Run: headless pygame with SDL's dummy video driver; simulated clock (each Clock.tick advances the game by its frame time, no real sleeping); random seed 0; keys injected as events and as key.get_pressed() state; no mouse input.
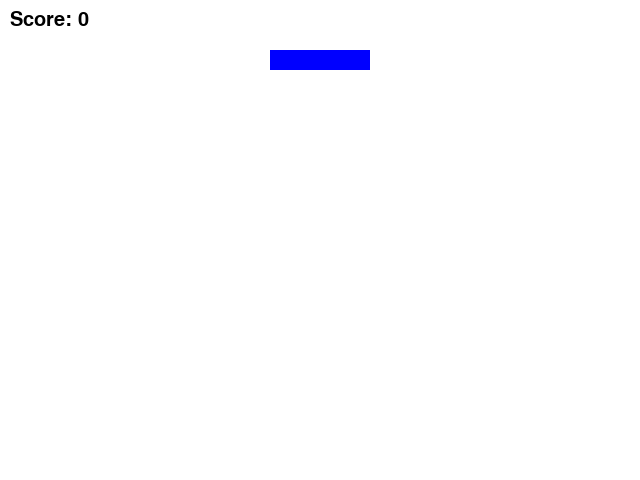
Frame 1 of 4 · flips 1–60 · no input
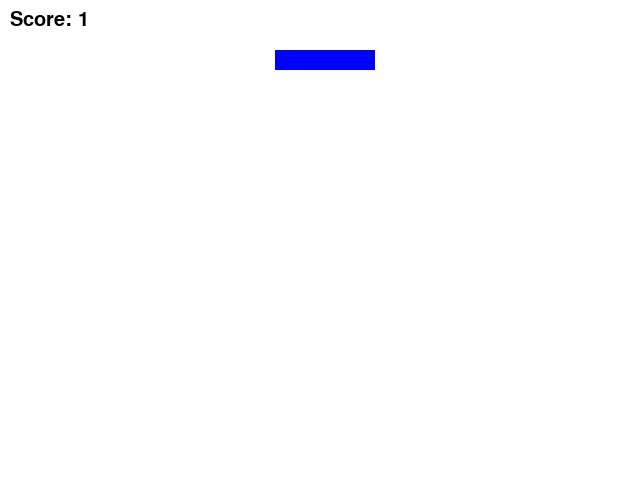
Frame 2 of 4 · flips 61–180 · tapped SPACE, RETURN · held RIGHT (→), D
Frame 3 of 4 · flips 181–300 · held DOWN (↓), S · screen unchanged from frame 2, image omitted
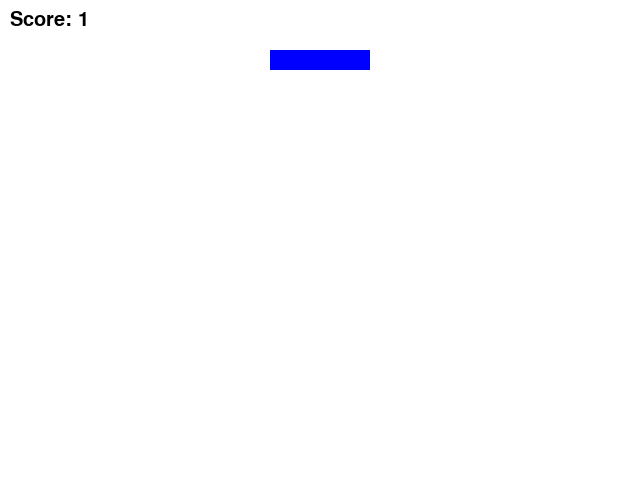
Frame 4 of 4 · flips 301–420 · held LEFT (←), A, UP (↑), W

The pygame program that drew these frames:

#aisha
import pygame  # Pygame кітапханасын қосу
import random  # Кездейсоқ сандар үшін random кітапханасын қосу

# Pygame-ды инициализациялау
pygame.init()

# Экранның өлшемдері
WIDTH, HEIGHT = 640, 480  # Экранның ені мен биіктігі
screen = pygame.display.set_mode((WIDTH, HEIGHT))  # Экранды орнату
pygame.display.set_caption("Coin Collector Game")  # Экранның атын орнату
clock = pygame.time.Clock()  # FPS бақылаушы

# Түстердің анықтамасы
WHITE = (255, 255, 255)
RED = (255, 0, 0)
BLUE = (0, 0, 255)

# Ойыншының тікбұрышының бастапқы параметрлері
player_width = 100  # Ойыншының тікбұрышының ені
player_height = 20  # Ойыншының тікбұрышының биіктігі
player_x = WIDTH // 2 - player_width // 2  # Бастапқы X позициясы
player_y = 50  # Ойыншының Y позициясы
player_speed = 5  # Ойыншының жылдамдығы

# Монетаның параметрлері
coin_radius = 10  # Монетаның радиусы
coin_x = player_x + player_width // 2  # Монетаның бастапқы X позициясы
coin_y = player_y  # Монетаның бастапқы Y позициясы
coin_falling = False  # Монетаның түсуін тексеретін айнымалы

# Ойынның параметрлері
score = 0  # Бастапқы ұпай
font = pygame.font.SysFont("Arial", 30)  # Шрифт орнату

# Ойынның негізгі циклі
running = True  # Ойынның жұмыс істейтінін бақылау
while running:
    clock.tick(60)  # FPS шектеу

    for event in pygame.event.get():
        if event.type == pygame.QUIT:  # Егер терезе жабылса
            running = False  # Ойынды тоқтату

        if event.type == pygame.KEYDOWN:
            if event.key == pygame.K_LEFT:  # Солға жылжыту
                if player_x > 0:
                    player_x -= player_speed  # Ойыншыны солға жылжыту
            elif event.key == pygame.K_RIGHT:  # Оңға жылжыту
                if player_x < WIDTH - player_width:
                    player_x += player_speed  # Ойыншыны оңға жылжыту

            if event.key == pygame.K_SPACE and not coin_falling:  # Егер SPACE басылса және монета әлі түспей жатса
                coin_falling = True  # Монетаның түсуін бастау
                coin_x = player_x + player_width // 2  # Монетаны ойыншының үстінен бастау
                coin_y = player_y  # Монетаның бастапқы Y позициясы

    if coin_falling:  # Монетаның түсуі
        coin_y += 5  # Монетаны төмен түсіру
        if coin_y > HEIGHT:  # Егер монета экранның төменгі шекарасына жетсе
            coin_falling = False  # Монетаны тоқтату
            score += 1  # Ұпайды 1-ге арттыру

    # Ойыншының тікбұрышының және монетаның экранда көрсетілуі
    screen.fill(WHITE)  # Экранды ақ түспен толтыру

    # Ойыншының тікбұрышы
    pygame.draw.rect(screen, BLUE, (player_x, player_y, player_width, player_height))

    # Монетаның түсуі
    if coin_falling:
        pygame.draw.circle(screen, RED, (coin_x, coin_y), coin_radius)  # Монетаны қызыл түспен салу

    # Ұпайды көрсету
    score_text = font.render(f"Score: {score}", True, (0, 0, 0))  # Ұпай мәтіні
    screen.blit(score_text, (10, 10))  # Ұпай мәтінін экранға шығару

    pygame.display.flip()  # Экранды жаңарту

pygame.quit()  # Pygame-ды тоқтату
